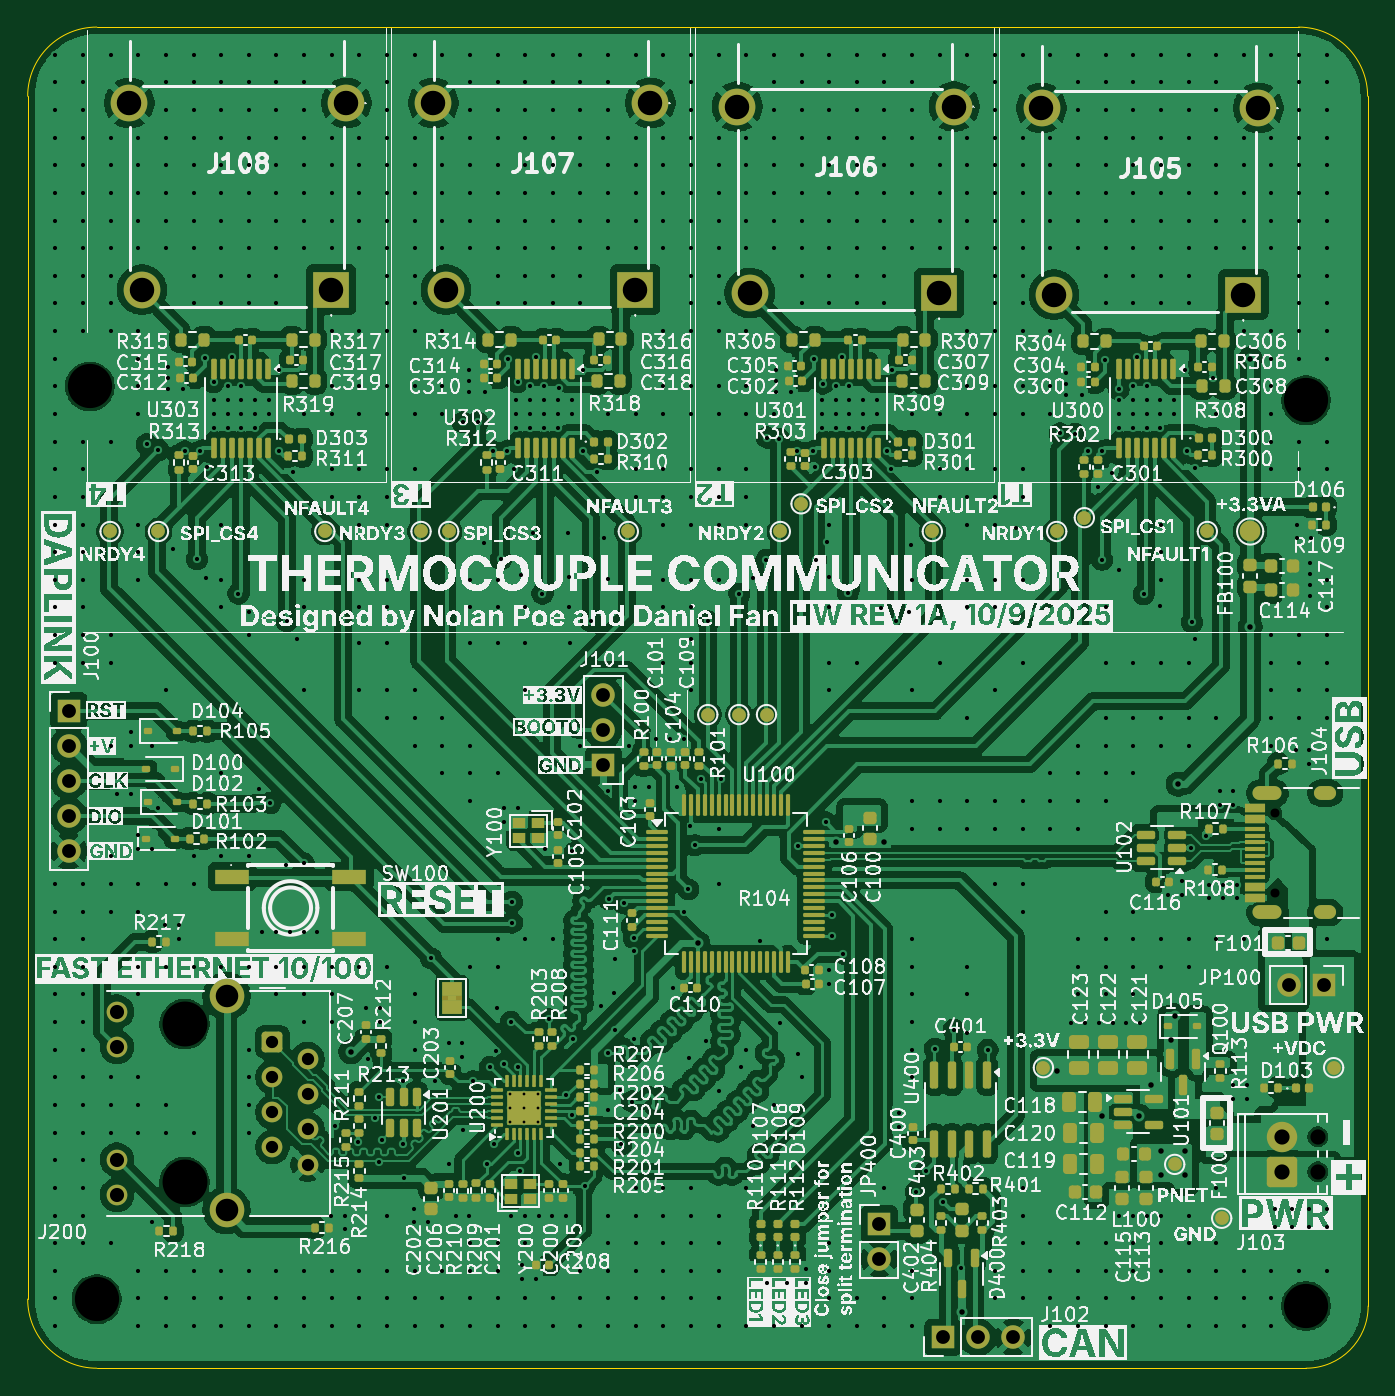
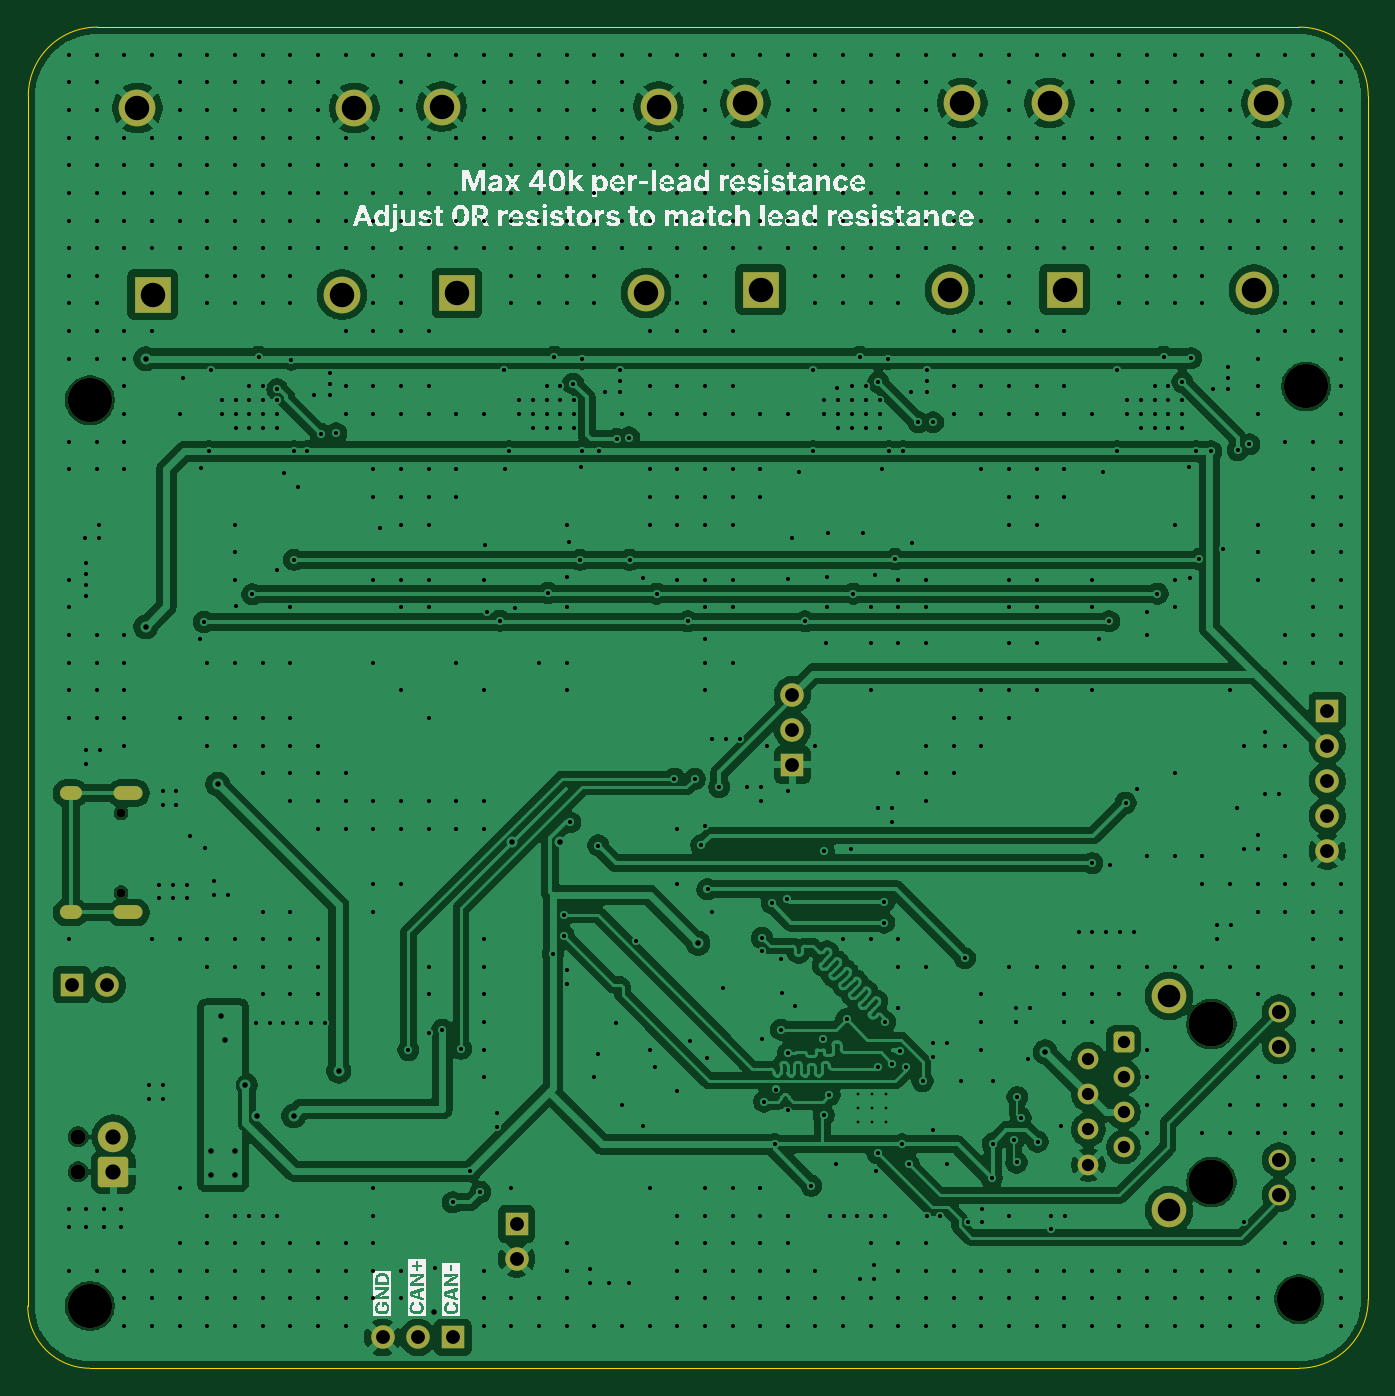
Circuit board: 11 layer files. Board 97.0 x 97.1 mm.
- bottom_copper: ThermoBoard-CuBottom.gbr (274251 bytes)
- inner_copper: ThermoBoard-CuIn1.gbr (299555 bytes)
- inner_copper: ThermoBoard-CuIn2.gbr (299555 bytes)
- top_copper: ThermoBoard-CuTop.gbr (601291 bytes)
- outline: ThermoBoard-EdgeCuts.gbr (963 bytes)
- bottom_mask: ThermoBoard-MaskBottom.gbr (3569 bytes)
- top_mask: ThermoBoard-MaskTop.gbr (23705 bytes)
- drill: ThermoBoard-NPTH.drl (713 bytes)
- drill: ThermoBoard-PTH.drl (23348 bytes)
- bottom_silk: ThermoBoard-SilkBottom.gbr (97583 bytes)
- top_silk: ThermoBoard-SilkTop.gbr (755153 bytes)

=== bottom_copper: ThermoBoard-CuBottom.gbr (274251 bytes, source omitted) ===
=== inner_copper: ThermoBoard-CuIn1.gbr (299555 bytes, source omitted) ===
=== inner_copper: ThermoBoard-CuIn2.gbr (299555 bytes, source omitted) ===
=== top_copper: ThermoBoard-CuTop.gbr (601291 bytes, source omitted) ===
=== outline: ThermoBoard-EdgeCuts.gbr ===
%TF.GenerationSoftware,KiCad,Pcbnew,9.0.4*%
%TF.CreationDate,2025-10-09T14:55:44-07:00*%
%TF.ProjectId,ThermoBoard,54686572-6d6f-4426-9f61-72642e6b6963,1A*%
%TF.SameCoordinates,Original*%
%TF.FileFunction,Profile,NP*%
%FSLAX46Y46*%
G04 Gerber Fmt 4.6, Leading zero omitted, Abs format (unit mm)*
G04 Created by KiCad (PCBNEW 9.0.4) date 2025-10-09 14:55:44*
%MOMM*%
%LPD*%
G01*
G04 APERTURE LIST*
%TA.AperFunction,Profile*%
%ADD10C,0.050000*%
%TD*%
G04 APERTURE END LIST*
D10*
X4997000Y-97050000D02*
G75*
G02*
X-3000Y-92049934I0J5000000D01*
G01*
X96961500Y-5000000D02*
X97000000Y-92550000D01*
X-2966Y-5000030D02*
X-3000Y-92049934D01*
X-2966Y-5000000D02*
G75*
G02*
X4997034Y66I5000066J0D01*
G01*
X4997000Y-97050000D02*
X92500000Y-97050000D01*
X97000000Y-92550000D02*
G75*
G02*
X92500000Y-97050000I-4500000J0D01*
G01*
X91961500Y0D02*
G75*
G02*
X96961500Y-5000000I0J-5000000D01*
G01*
X5004815Y0D02*
X91964466Y0D01*
M02*

=== bottom_mask: ThermoBoard-MaskBottom.gbr ===
%TF.GenerationSoftware,KiCad,Pcbnew,9.0.4*%
%TF.CreationDate,2025-10-09T14:55:44-07:00*%
%TF.ProjectId,ThermoBoard,54686572-6d6f-4426-9f61-72642e6b6963,1A*%
%TF.SameCoordinates,Original*%
%TF.FileFunction,Soldermask,Bot*%
%TF.FilePolarity,Negative*%
%FSLAX46Y46*%
G04 Gerber Fmt 4.6, Leading zero omitted, Abs format (unit mm)*
G04 Created by KiCad (PCBNEW 9.0.4) date 2025-10-09 14:55:44*
%MOMM*%
%LPD*%
G01*
G04 APERTURE LIST*
G04 Aperture macros list*
%AMRoundRect*
0 Rectangle with rounded corners*
0 $1 Rounding radius*
0 $2 $3 $4 $5 $6 $7 $8 $9 X,Y pos of 4 corners*
0 Add a 4 corners polygon primitive as box body*
4,1,4,$2,$3,$4,$5,$6,$7,$8,$9,$2,$3,0*
0 Add four circle primitives for the rounded corners*
1,1,$1+$1,$2,$3*
1,1,$1+$1,$4,$5*
1,1,$1+$1,$6,$7*
1,1,$1+$1,$8,$9*
0 Add four rect primitives between the rounded corners*
20,1,$1+$1,$2,$3,$4,$5,0*
20,1,$1+$1,$4,$5,$6,$7,0*
20,1,$1+$1,$6,$7,$8,$9,0*
20,1,$1+$1,$8,$9,$2,$3,0*%
G04 Aperture macros list end*
%ADD10R,2.655000X2.655000*%
%ADD11C,2.655000*%
%ADD12R,1.700000X1.700000*%
%ADD13C,1.700000*%
%ADD14C,0.650000*%
%ADD15O,2.100000X1.000000*%
%ADD16O,1.600000X1.000000*%
%ADD17C,3.250000*%
%ADD18RoundRect,0.250500X-0.499500X0.499500X-0.499500X-0.499500X0.499500X-0.499500X0.499500X0.499500X0*%
%ADD19C,1.500000*%
%ADD20C,2.500000*%
%ADD21C,3.200000*%
%ADD22C,1.100000*%
%ADD23RoundRect,0.249999X0.850001X-0.850001X0.850001X0.850001X-0.850001X0.850001X-0.850001X-0.850001X0*%
%ADD24C,2.200000*%
G04 APERTURE END LIST*
D10*
%TO.C,J107*%
X43961500Y-19000000D03*
D11*
X30261500Y-19000000D03*
X45061500Y-5500000D03*
X29361500Y-5500000D03*
%TD*%
D12*
%TO.C,JP400*%
X61629000Y-86615000D03*
D13*
X61629000Y-89155000D03*
%TD*%
D12*
%TO.C,J101*%
X41661500Y-53390000D03*
D13*
X41661500Y-50850000D03*
X41661500Y-48310000D03*
%TD*%
D14*
%TO.C,J104*%
X90245000Y-62640000D03*
X90245000Y-56860000D03*
D15*
X89715000Y-64070000D03*
D16*
X93895000Y-64070000D03*
D15*
X89715000Y-55430000D03*
D16*
X93895000Y-55430000D03*
%TD*%
D17*
%TO.C,J200*%
X11347000Y-72159000D03*
X11347000Y-83589000D03*
D18*
X17707000Y-73434000D03*
D19*
X20247000Y-74694000D03*
X17707000Y-75974000D03*
X20247000Y-77234000D03*
X17707000Y-78514000D03*
X20247000Y-79774000D03*
X17707000Y-81054000D03*
X20247000Y-82314000D03*
X6447000Y-71249000D03*
X6447000Y-73789000D03*
X6447000Y-81959000D03*
X6447000Y-84499000D03*
D20*
X14397000Y-70129000D03*
X14397000Y-85619000D03*
%TD*%
D10*
%TO.C,J108*%
X21961500Y-19000000D03*
D11*
X8261500Y-19000000D03*
X23061500Y-5500000D03*
X7361500Y-5500000D03*
%TD*%
D12*
%TO.C,J100*%
X2961500Y-49460000D03*
D13*
X2961500Y-52000000D03*
X2961500Y-54540000D03*
X2961500Y-57080000D03*
X2961500Y-59620000D03*
%TD*%
D21*
%TO.C,H1*%
X4500000Y-26000000D03*
%TD*%
D10*
%TO.C,J106*%
X65948000Y-19250000D03*
D11*
X52248000Y-19250000D03*
X67048000Y-5750000D03*
X51348000Y-5750000D03*
%TD*%
D21*
%TO.C,H2*%
X92500000Y-27000000D03*
%TD*%
%TO.C,H4*%
X4996966Y-92050034D03*
%TD*%
%TO.C,H3*%
X92500000Y-92550000D03*
%TD*%
D22*
%TO.C,J103*%
X93340000Y-82829596D03*
X93340000Y-80289596D03*
D23*
X90800000Y-82829596D03*
D24*
X90800000Y-80289596D03*
%TD*%
D12*
%TO.C,JP100*%
X93790000Y-69300000D03*
D13*
X91250000Y-69300000D03*
%TD*%
D12*
%TO.C,J102*%
X66239000Y-94815000D03*
D13*
X68779000Y-94815000D03*
X71319000Y-94815000D03*
%TD*%
D10*
%TO.C,J105*%
X87961500Y-19361000D03*
D11*
X74261500Y-19361000D03*
X89061500Y-5861000D03*
X73361500Y-5861000D03*
%TD*%
M02*

=== top_mask: ThermoBoard-MaskTop.gbr (23705 bytes, source omitted) ===
=== drill: ThermoBoard-NPTH.drl ===
M48
; DRILL file {KiCad 9.0.4} date 2025-10-09T14:55:44-0700
; FORMAT={-:-/ absolute / inch / decimal}
; #@! TF.CreationDate,2025-10-09T14:55:44-07:00
; #@! TF.GenerationSoftware,Kicad,Pcbnew,9.0.4
; #@! TF.FileFunction,NonPlated,1,4,NPTH
FMAT,2
INCH
; #@! TA.AperFunction,NonPlated,NPTH,ComponentDrill
T1C0.0256
; #@! TA.AperFunction,NonPlated,NPTH,ComponentDrill
T2C0.0433
; #@! TA.AperFunction,NonPlated,NPTH,ComponentDrill
T3C0.1260
; #@! TA.AperFunction,NonPlated,NPTH,ComponentDrill
T4C0.1280
%
G90
G05
T1
X3.553Y-2.2386
X3.553Y-2.4661
T2
X3.6748Y-3.161
X3.6748Y-3.261
T3
X0.1772Y-1.0236
X0.1967Y-3.624
X3.6417Y-1.063
X3.6417Y-3.6437
T4
X0.4467Y-2.8409
X0.4467Y-3.2909
M30

=== drill: ThermoBoard-PTH.drl (23348 bytes, source omitted) ===
=== bottom_silk: ThermoBoard-SilkBottom.gbr (97583 bytes, source omitted) ===
=== top_silk: ThermoBoard-SilkTop.gbr (755153 bytes, source omitted) ===
